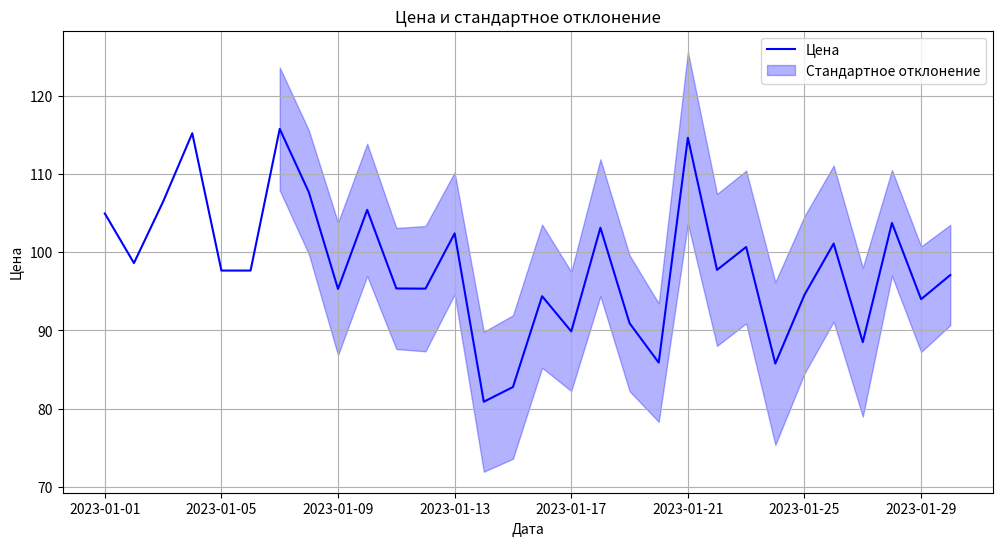

Write Python code to recreate this figure.
# import yfinance as yf
# from datetime import datetime, timezone
#
# gold = yf.Ticker("AAPL")
#
# start = input("Введите дату начала периода в формате ГГГГ-ДД-ММ, например, 2022-01-03: ") or '2022-01-03'
# end = input("Введите дату окончания периода в формате ГГГГ-ДД-ММ, например, 2022-01-10: ") or '2022-01-10'
# interval = input(
#     "Введите интервал, например, 1s, 1m, 1h, 1d, 1wk, 1mo (не забывайте про правила ввода yfinance): ") or '1d'
# period = f'start={start}, end={end}, interval={interval}'
# print(period)
# # data = gold.history(interval='1d', start='2018-01-03', end='2022-01-10')
# data = gold.history(period)
# print(data)

import pandas as pd
import numpy as np
import matplotlib.pyplot as plt

# Генерируем случайные данные о цене за 30 дней
np.random.seed(42)
prices = np.random.normal(100, 10, size=30)

# Создаем DataFrame
df = pd.DataFrame({'Date': pd.date_range(start='2023-01-01', periods=30),
                   'Price': prices})

# Расчет стандартного отклонения с окном в 7 дней
df['Std_Dev'] = df['Price'].rolling(window=7).std()
print(df['Std_Dev'])
# Построение графика
plt.figure(figsize=(12, 6))

# График цены
plt.plot(df['Date'], df['Price'], label='Цена', color='blue')

# График стандартного отклонения
plt.fill_between(df['Date'],
                 df['Price'] + df['Std_Dev'],
                 df['Price'] - df['Std_Dev'],
                 alpha=0.3, label='Стандартное отклонение', color='blue')

plt.title('Цена и стандартное отклонение')
plt.xlabel('Дата')
plt.ylabel('Цена')
plt.legend()
plt.grid(True)
plt.show()
# print(fill_between(df['Date'], df['Price'] + df['Std_Dev'], df['Price'] - df['Std_Dev'], alpha=0.3, label='Стандартное отклонение', color='blue'))
